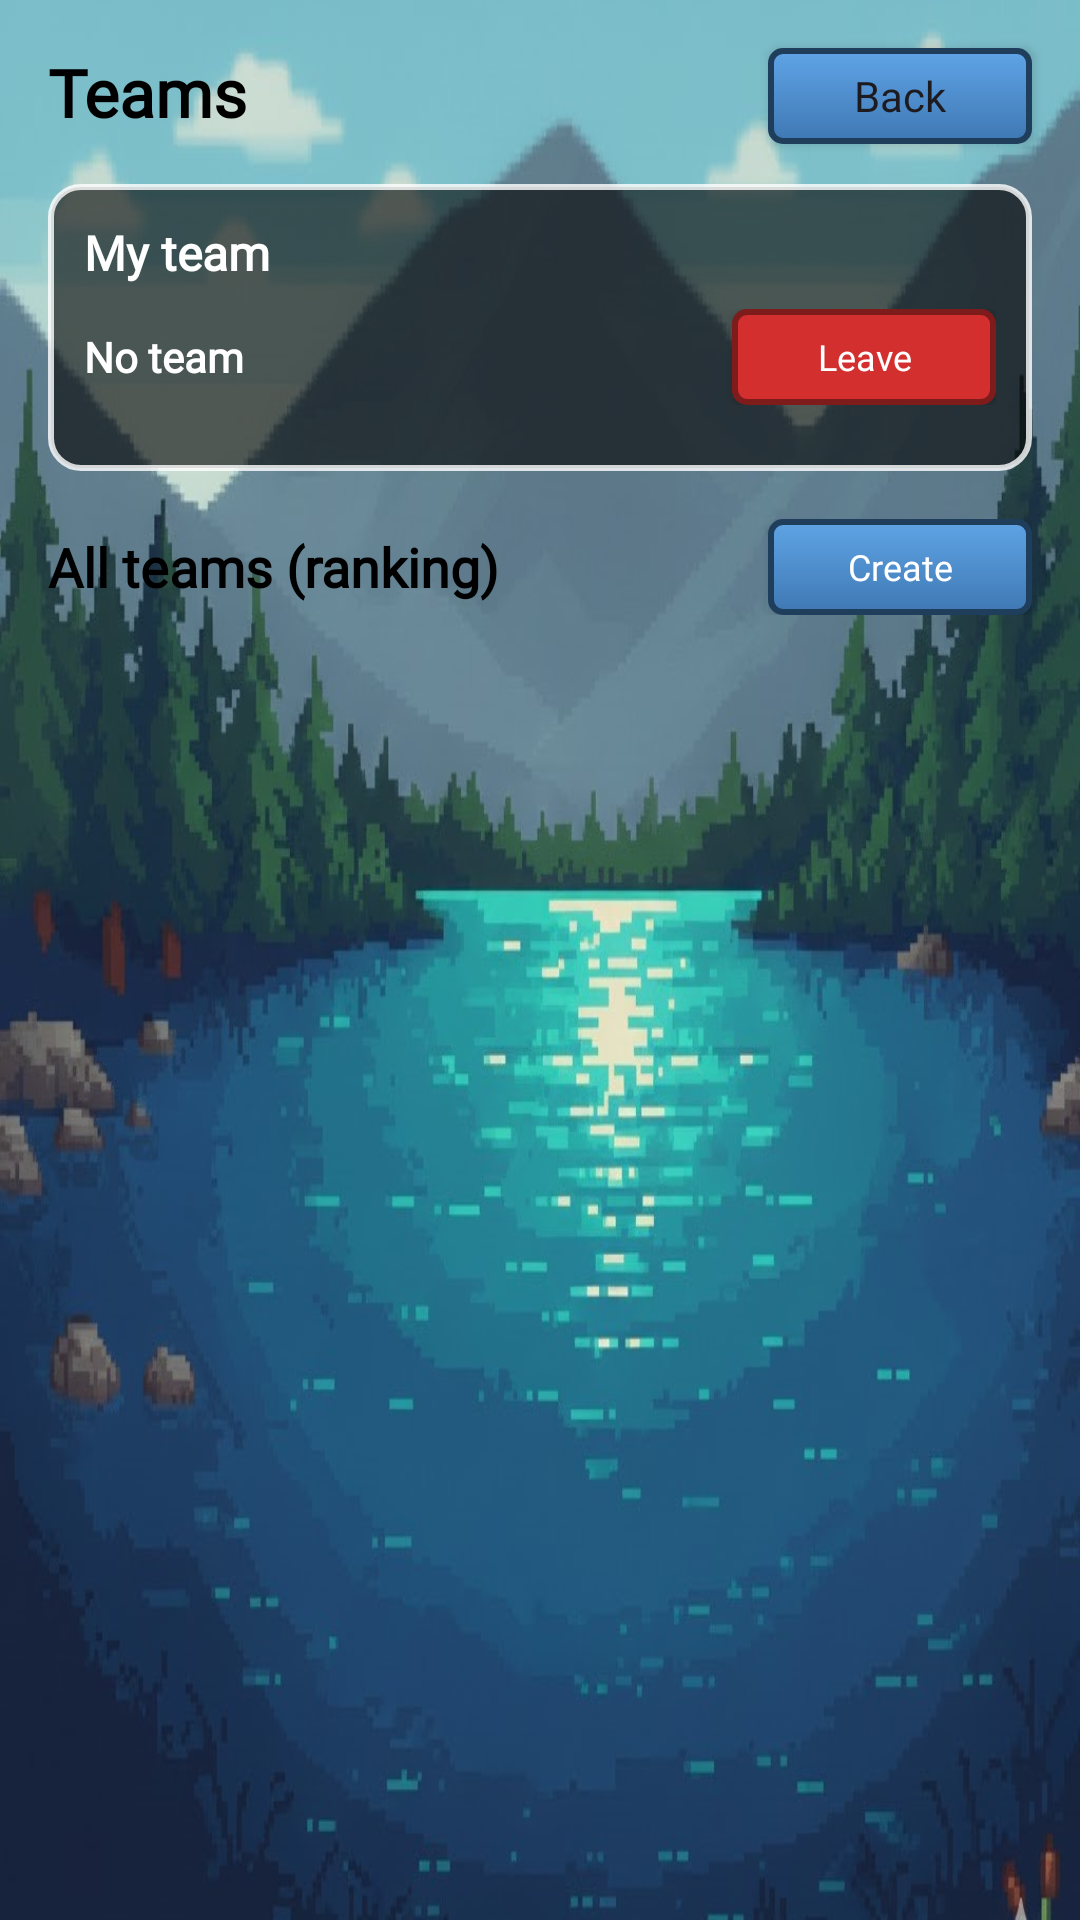

Produce the Android XML layout that renders to this screen, including the resource entries it uses.
<!-- AndroidManifest.xml: application theme Theme.Android_Proyecto -->
<!-- res/layout/activity_groups.xml -->
<?xml version="1.0" encoding="utf-8"?>
<androidx.constraintlayout.widget.ConstraintLayout
    xmlns:android="http://schemas.android.com/apk/res/android"
    xmlns:app="http://schemas.android.com/apk/res-auto"
    xmlns:tools="http://schemas.android.com/tools"
    android:layout_width="match_parent"
    android:layout_height="match_parent"
    android:background="@drawable/fondologin">

    <Button
        android:id="@+id/btnBack"
        android:layout_width="wrap_content"
        android:layout_height="32dp"
        android:layout_marginTop="16dp"
        android:layout_marginEnd="16dp"
        android:background="@drawable/pixel_button_bg"
        android:fontFamily="@font/pixel_font"
        android:paddingHorizontal="12dp"
        android:text="Back"
        android:textAllCaps="false"
        android:textSize="14sp"
        app:backgroundTint="@null"
        app:layout_constraintEnd_toEndOf="parent"
        app:layout_constraintTop_toTopOf="parent" />

    <TextView
        android:id="@+id/tvGroupsTitle"
        android:layout_width="wrap_content"
        android:layout_height="wrap_content"
        android:layout_marginStart="16dp"
        android:layout_marginTop="16dp"
        android:fontFamily="@font/pixel_font"
        android:text="Teams"
        android:textColor="@android:color/black"
        android:textSize="22sp"
        android:textStyle="bold"
        app:layout_constraintStart_toStartOf="parent"
        app:layout_constraintTop_toTopOf="parent" />

    <androidx.core.widget.NestedScrollView
        android:id="@+id/scrollTeams"
        android:layout_width="match_parent"
        android:layout_height="0dp"
        android:fillViewport="true"
        android:padding="16dp"
        app:layout_constraintTop_toBottomOf="@id/tvGroupsTitle"
        app:layout_constraintBottom_toBottomOf="parent">

        <LinearLayout
            android:layout_width="match_parent"
            android:layout_height="wrap_content"
            android:orientation="vertical">

            <LinearLayout
                android:id="@+id/sectionMyTeam"
                android:layout_width="match_parent"
                android:layout_height="wrap_content"
                android:orientation="vertical"
                android:background="@drawable/bg_panel_dark"
                android:padding="12dp">

                <TextView
                    android:layout_width="wrap_content"
                    android:layout_height="wrap_content"
                    android:fontFamily="@font/pixel_font"
                    android:text="My team"
                    android:textColor="@android:color/white"
                    android:textSize="16sp"
                    android:textStyle="bold" />

                <LinearLayout
                    android:layout_width="match_parent"
                    android:layout_height="wrap_content"
                    android:layout_marginTop="8dp"
                    android:gravity="center_vertical"
                    android:orientation="horizontal">

                    <ImageView
                        android:id="@+id/ivMyTeamAvatar"
                        android:layout_width="44dp"
                        android:layout_height="44dp"
                        android:layout_marginEnd="10dp"
                        android:contentDescription="My team avatar"
                        android:scaleType="centerCrop"
                        android:visibility="gone" />

                    <TextView
                        android:id="@+id/tvMyTeamName"
                        android:layout_width="0dp"
                        android:layout_height="wrap_content"
                        android:layout_weight="1"
                        android:fontFamily="@font/pixel_font"
                        android:text="No team"
                        android:textColor="@android:color/white"
                        android:textSize="14sp"
                        android:textStyle="bold" />

                    <Button
                        android:id="@+id/btnLeaveTeam"
                        android:layout_width="wrap_content"
                        android:layout_height="32dp"
                        android:background="@drawable/pixel_button_bg_red"
                        android:fontFamily="@font/pixel_font"
                        android:paddingHorizontal="12dp"
                        android:text="Leave"
                        android:textAllCaps="false"
                        android:textColor="@android:color/white"
                        android:textSize="12sp" />
                </LinearLayout>

                <androidx.recyclerview.widget.RecyclerView
                    android:id="@+id/recyclerMyTeamMembers"
                    android:layout_width="match_parent"
                    android:layout_height="wrap_content"
                    android:layout_marginTop="10dp"
                    android:nestedScrollingEnabled="false"
                    tools:itemCount="3"
                    tools:listitem="@layout/item_member" />

            </LinearLayout>

            <LinearLayout
                android:layout_width="match_parent"
                android:layout_height="wrap_content"
                android:layout_marginTop="16dp"
                android:orientation="horizontal"
                android:gravity="center_vertical">

                <TextView
                    android:id="@+id/tvAllTeams"
                    android:layout_width="0dp"
                    android:layout_height="wrap_content"
                    android:layout_weight="1"
                    android:fontFamily="@font/pixel_font"
                    android:text="All teams (ranking)"
                    android:textColor="@android:color/black"
                    android:textSize="18sp"
                    android:textStyle="bold" />

                <Button
                    android:id="@+id/btnCreateTeam"
                    android:layout_width="wrap_content"
                    android:layout_height="32dp"
                    android:background="@drawable/pixel_button_bg"
                    android:fontFamily="@font/pixel_font"
                    android:paddingHorizontal="12dp"
                    android:text="Create"
                    android:textAllCaps="false"
                    android:textColor="@android:color/white"
                    android:textSize="12sp"
                    app:backgroundTint="@null"/>
            </LinearLayout>

            <androidx.recyclerview.widget.RecyclerView
                android:id="@+id/recyclerTeams"
                android:layout_width="match_parent"
                android:layout_height="wrap_content"
                android:layout_marginTop="12dp"
                android:nestedScrollingEnabled="false"
                tools:itemCount="3"
                tools:listitem="@layout/item_group" />

        </LinearLayout>
    </androidx.core.widget.NestedScrollView>

</androidx.constraintlayout.widget.ConstraintLayout>
<!-- res/layout/item_member.xml (included above) -->
<?xml version="1.0" encoding="utf-8"?>
<LinearLayout xmlns:android="http://schemas.android.com/apk/res/android"
    android:layout_width="match_parent"
    android:layout_height="wrap_content"
    android:layout_margin="6dp"
    android:padding="10dp"
    android:background="@drawable/bg_rod_card"
    android:orientation="horizontal"
    android:gravity="center_vertical">

    <ImageView
        android:id="@+id/imgAvatar"
        android:layout_width="44dp"
        android:layout_height="44dp"
        android:layout_marginEnd="10dp"
        android:contentDescription="Member avatar"
        android:scaleType="centerCrop" />

    <TextView
        android:id="@+id/tvMemberName"
        android:layout_width="0dp"
        android:layout_height="wrap_content"
        android:layout_weight="1"
        android:fontFamily="@font/pixel_font"
        android:text="Player"
        android:textColor="#FFFFFF"
        android:textSize="14sp"
        android:textStyle="bold" />

    <TextView
        android:id="@+id/tvMemberPoints"
        android:layout_width="wrap_content"
        android:layout_height="wrap_content"
        android:fontFamily="@font/pixel_font"
        android:text="0"
        android:textColor="#FFFFFF"
        android:textSize="14sp"
        android:textStyle="bold" />

</LinearLayout>
<!-- res/layout/item_group.xml (included above) -->
<?xml version="1.0" encoding="utf-8"?>
<LinearLayout xmlns:android="http://schemas.android.com/apk/res/android"
    android:layout_width="match_parent"
    android:layout_height="wrap_content"
    android:orientation="vertical"
    android:padding="8dp"
    android:layout_margin="6dp">

    <LinearLayout
        android:id="@+id/layoutGroup"
        android:layout_width="match_parent"
        android:layout_height="wrap_content"
        android:background="@drawable/bg_rod_card"
        android:gravity="center_vertical"
        android:orientation="horizontal"
        android:padding="10dp">

        <ImageView
            android:id="@+id/imgTeamAvatar"
            android:layout_width="44dp"
            android:layout_height="44dp"
            android:layout_marginEnd="10dp"
            android:contentDescription="Team avatar"
            android:scaleType="centerCrop" />

        <TextView
            android:id="@+id/tvGroupName"
            android:layout_width="0dp"
            android:layout_height="wrap_content"
            android:layout_weight="1"
            android:fontFamily="@font/pixel_font"
            android:text="Team Alpha"
            android:textColor="#FFFFFF"
            android:textSize="14sp"
            android:textStyle="bold" />

        <Button
            android:id="@+id/btnJoinGroup"
            android:layout_width="wrap_content"
            android:layout_height="32dp"
            android:background="@drawable/pixel_button_bg"
            android:fontFamily="@font/pixel_font"
            android:paddingHorizontal="12dp"
            android:text="Join"
            android:textAllCaps="false"
            android:textColor="@android:color/white"
            android:textSize="12sp"/>
    </LinearLayout>

</LinearLayout>
<!-- resources referenced by this layout -->
<resources>
  <!-- drawable bg_panel_dark (drawable) -->
  <?xml version="1.0" encoding="utf-8"?>
  <shape xmlns:android="http://schemas.android.com/apk/res/android">
      <solid android:color="#99000000"/>
      <stroke android:width="2dp" android:color="#CCFFFFFF"/>
      <corners android:radius="10dp"/>
  </shape>
  <!-- drawable bg_rod_card (drawable) -->
  <?xml version="1.0" encoding="utf-8"?>
  <shape xmlns:android="http://schemas.android.com/apk/res/android"
      android:shape="rectangle">
  
      <solid android:color="#66000000" />
  
      <stroke
          android:width="2dp"
          android:color="#BBBBBB" />
  
      <corners android:radius="6dp" />
  
      <padding
          android:left="6dp"
          android:top="6dp"
          android:right="6dp"
          android:bottom="6dp" />
  </shape>
  <!-- drawable fondologin: jpg bitmap (drawable, 96286 bytes) -->
  <!-- drawable pixel_button_bg (drawable) -->
  <?xml version="1.0" encoding="utf-8"?>
  <selector xmlns:android="http://schemas.android.com/apk/res/android">
  
      <item android:state_pressed="true">
          <shape android:shape="rectangle">
              <corners android:radius="4dp"/>
              <solid android:color="#2D5A8C"/>
              <stroke android:width="2dp" android:color="#1F3E5C"/>
          </shape>
      </item>
  
      <item>
          <shape android:shape="rectangle">
              <corners android:radius="4dp"/>
              <stroke android:width="2dp" android:color="#1F3E5C"/>
              <gradient
                  android:angle="270"
                  android:startColor="#5FA4E6"  android:endColor="#3F78B4"    android:type="linear"/>
          </shape>
      </item>
  </selector>
  <!-- drawable pixel_button_bg_red (drawable) -->
  <?xml version="1.0" encoding="utf-8"?>
  <selector xmlns:android="http://schemas.android.com/apk/res/android">
  
      <item android:state_pressed="true">
          <shape android:shape="rectangle">
  
              <solid android:color="#6D4C41" />
  
              <stroke
                  android:width="2dp"
                  android:color="#3E2723" />
  
              <corners android:radius="4dp" />
  
              <padding
                  android:left="6dp"
                  android:top="4dp"
                  android:right="6dp"
                  android:bottom="4dp" />
          </shape>
      </item>
  
      <item>
          <shape android:shape="rectangle">
  
              <solid android:color="#D32F2F" />
  
              <stroke
                  android:width="2dp"
                  android:color="#7E1C1C" />
  
              <corners android:radius="4dp" />
  
              <padding
                  android:left="6dp"
                  android:top="4dp"
                  android:right="6dp"
                  android:bottom="4dp" />
          </shape>
      </item>
  
  </selector>
  <style name="Theme.Android_Proyecto" parent="Base.Theme.Android_Proyecto" />
  <style name="Base.Theme.Android_Proyecto" parent="Theme.Material3.DayNight.NoActionBar">
          
          
      </style>
</resources>
